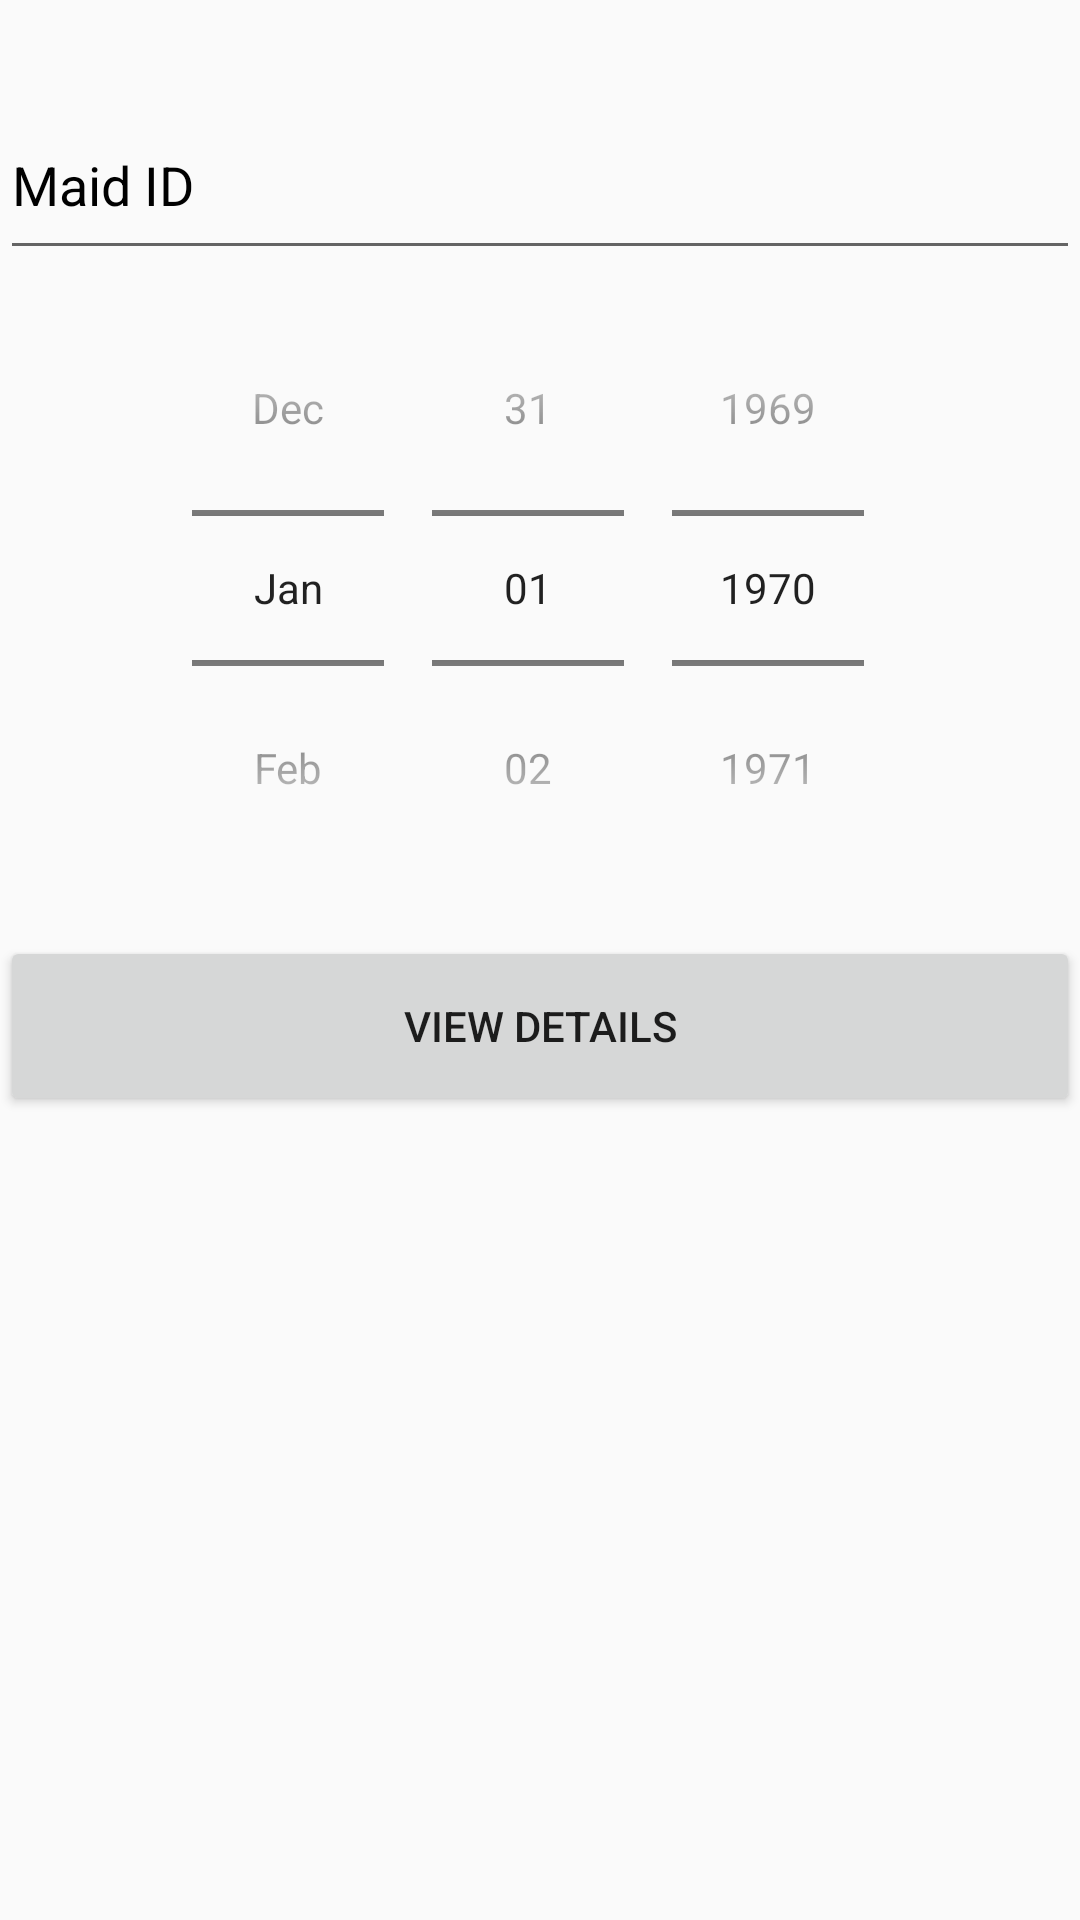

Layout XML and referenced resources for this Android screen:
<!-- AndroidManifest.xml: application theme AppTheme -->
<!-- res/layout/activity_viewmaiddeets.xml -->
<?xml version="1.0" encoding="utf-8"?>
<LinearLayout xmlns:android="http://schemas.android.com/apk/res/android"
    xmlns:app="http://schemas.android.com/apk/res-auto"
    xmlns:tools="http://schemas.android.com/tools"
    android:layout_width="match_parent"
    android:layout_height="match_parent"
    tools:context=".viewmaiddeets"
    android:orientation="vertical"
    android:gravity="center_horizontal">

    <EditText
        android:layout_width="match_parent"
        android:layout_height="60dp"
        android:hint="Maid ID"
        android:textColorHint="#000000"
        android:id="@+id/maididdetails"
        android:layout_marginTop="30dp"
        />
    <DatePicker
        android:id="@+id/datepicker"
        android:layout_width="wrap_content"
        android:layout_height="wrap_content"
        android:calendarViewShown="false"
        android:datePickerMode="spinner"
        android:layout_gravity="center"
        />    <Button
    android:id="@+id/viewmaiddetails"
    android:layout_width="match_parent"
    android:layout_height="60dp"
    android:text="View Details"
    android:layout_marginTop="10dp"
    android:layout_marginBottom="10dp"/>
    <TextView
        android:id="@+id/textt"
        android:layout_width="wrap_content"
        android:layout_height="wrap_content"
        android:textSize="40sp"
        android:layout_gravity="center_horizontal"

        />

    <ListView
        android:id = "@+id/listview"
        android:layout_width = "wrap_content"
        android:layout_height = "wrap_content"
        android:layout_marginTop="25dp"/>

</LinearLayout>
<!-- resources referenced by this layout -->
<resources>
  <style name="AppTheme" parent="Theme.AppCompat.Light.NoActionBar">
          
          <item name="colorPrimary">@color/colorPrimary</item>
          <item name="colorPrimaryDark">@color/colorPrimaryDark</item>
          <item name="colorAccent">@color/colorAccent</item>
  
      </style>
  <color name="colorPrimary">#6200EE</color>
  <color name="colorPrimaryDark">#3700B3</color>
  <color name="colorAccent">#65AAA493</color>
</resources>
